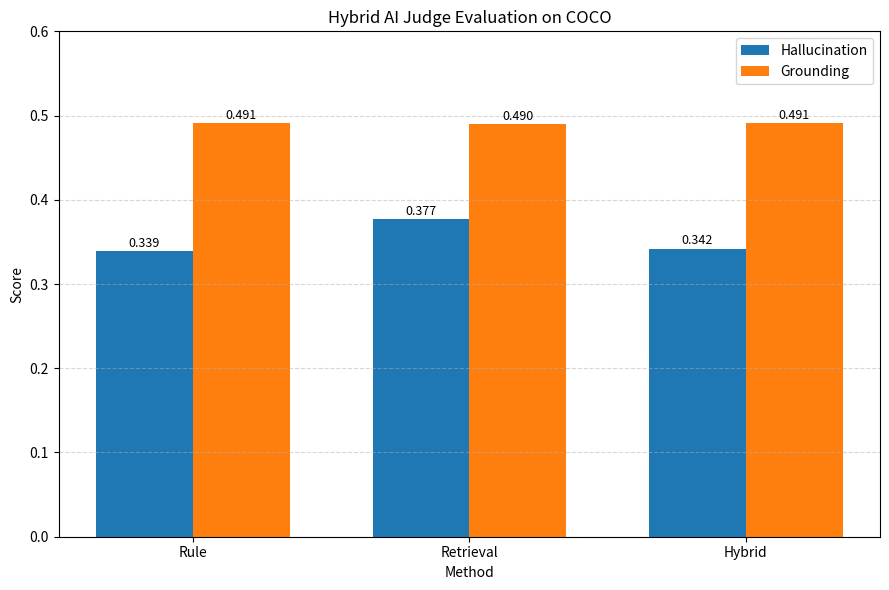

This chart was generated by the following Python code:
import matplotlib.pyplot as plt
import numpy as np

methods = ["Rule", "Retrieval", "Hybrid"]

hallucination = [0.339, 0.377, 0.342]
grounding = [0.491, 0.490, 0.491]

x = np.arange(len(methods))
width = 0.35

plt.figure(figsize=(9,6))

bars1 = plt.bar(
    x - width/2,
    hallucination,
    width,
    label='Hallucination'
)

bars2 = plt.bar(
    x + width/2,
    grounding,
    width,
    label='Grounding'
)

plt.xticks(x, methods)

plt.ylabel("Score")
plt.xlabel("Method")

plt.title("Hybrid AI Judge Evaluation on COCO")

plt.ylim(0, 0.6)

plt.legend()

# value labels
for bars in [bars1, bars2]:
    for bar in bars:
        height = bar.get_height()
        plt.text(
            bar.get_x() + bar.get_width()/2,
            height + 0.005,
            f"{height:.3f}",
            ha='center',
            fontsize=9
        )

plt.grid(axis='y', linestyle='--', alpha=0.5)

plt.tight_layout()

plt.savefig("final_hybrid_comparison_v2.png", dpi=300)

print("Saved: final_hybrid_comparison_v2.png")
